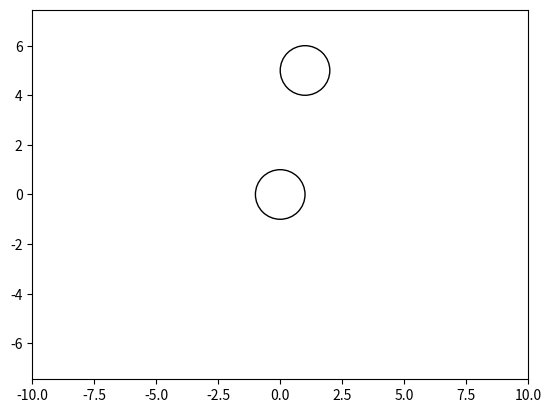

This chart was generated by the following Python code:
import numpy
import matplotlib.pyplot as plt

class Circle:
    def __init__(self,radius1,radius2, center1_x, center1_y, center2_x, center2_y,theta):  ## theta in rad
        self.r1 = float(radius1)
        self.r2 = float(radius2)
        self.c1x = float(center1_x)
        self.c1y = float(center1_y)
        self.c2x = float(center2_x)
        self.c2y = float(center2_y)
        self.t = float(theta)

    def Circumference(self):            #funtion that calculate the circumference of a circle of radius r
        return round(2*numpy.pi*self.r1,3)

    def Area(self):            # function that calculate the area of a circle of radius r
        return round(numpy.pi*self.r1,3)

    def Circumference_Sector(self):
        return self.r1 * self.t
    def Area_Sector(self):
        return round(self.r1**2/2*self.t,3)

    def Intersect(self):
        dist = ((self.c1x-self.c2x)**2+(self.c1y-self.c2y)**2)**0.5
        if dist <= self.r1-self.r2:
            return("Circle 2 is inside circle 1")
        elif dist <= self.r2-self.r1:
            return ("Circle 1 is inside circle 1")
        elif dist < self.r1 + self.r2:
            return ("The two cricle intersect")
        elif dist == self.r1 + self.r2:
            return ("The two circle intersect in one point")
        else:
            return ("The two circles do not interect")

    def Graphic_prove(self):

        from matplotlib.patches import Circle

        plt.axis([-10, 10, -10, 10])
        plt.axis("equal")
        c1 = (self.c1x,self.c1y)
        c2 = (self.c2x,self.c2y)
        circle1 = Circle(c1, self.r1, fill=False)
        circle2 = Circle(c2, self.r2, fill=False)

        plt.gca().add_artist(circle1)
        plt.gca().add_artist(circle2)
        plt.show()

c=Circle(1,1,0,0,1,5,1.5708)
print(c.Circumference())
print(c.Area())
print(c.Circumference_Sector())
print(c.Area_Sector())
print(c.Intersect())
c.Graphic_prove()










